Run: headless pygame with SDL's dummy video driver; simulated clock (each Clock.tick advances the game by its frame time, no real sleeping); random seed 0; keys injected as events and as key.get_pressed() state; no mouse input.
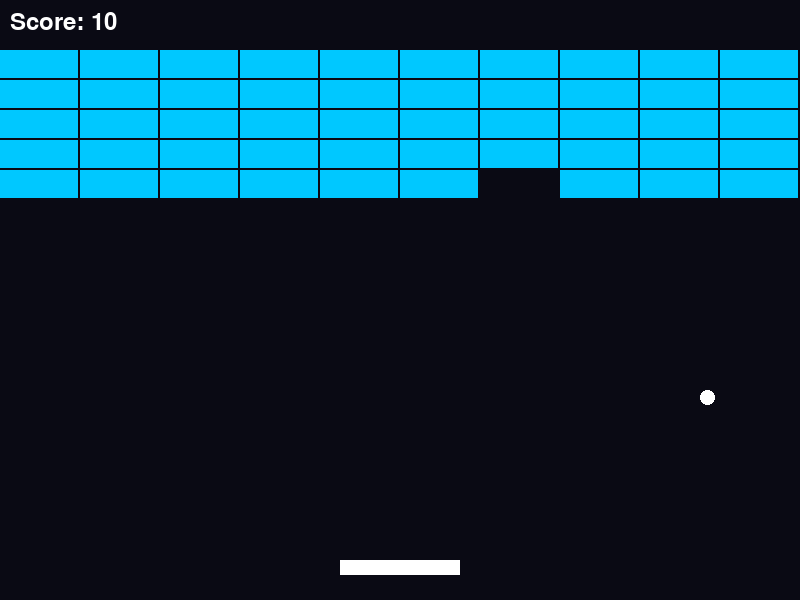
Frame 1 of 4 · flips 1–60 · no input
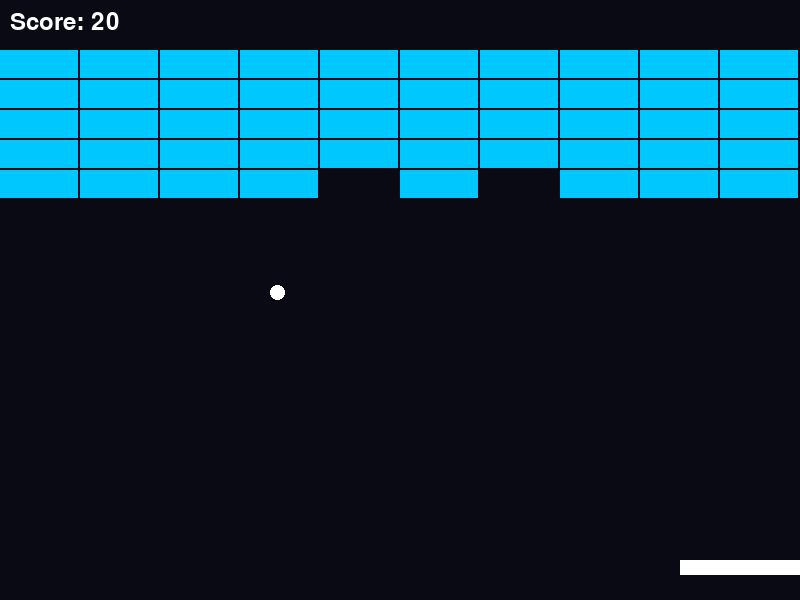
Frame 2 of 4 · flips 61–180 · tapped SPACE, RETURN · held RIGHT (→), D
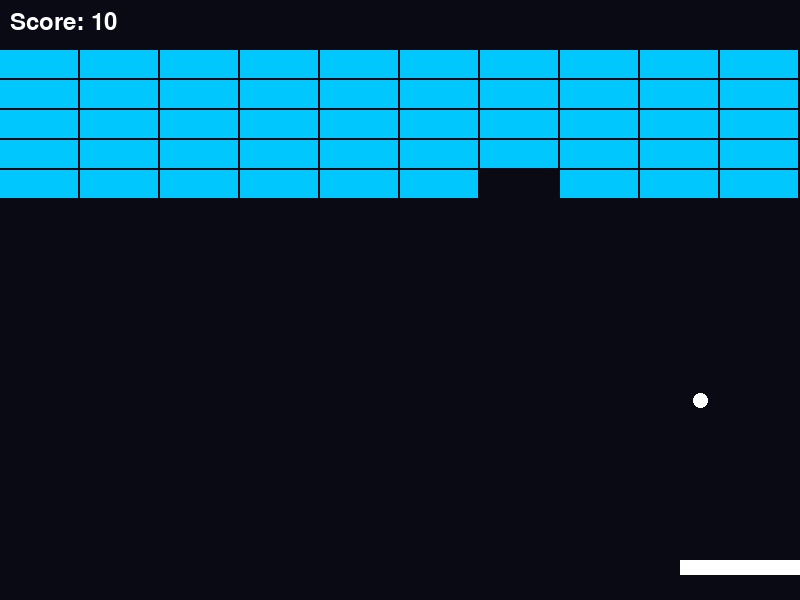
Frame 3 of 4 · flips 181–300 · held DOWN (↓), S
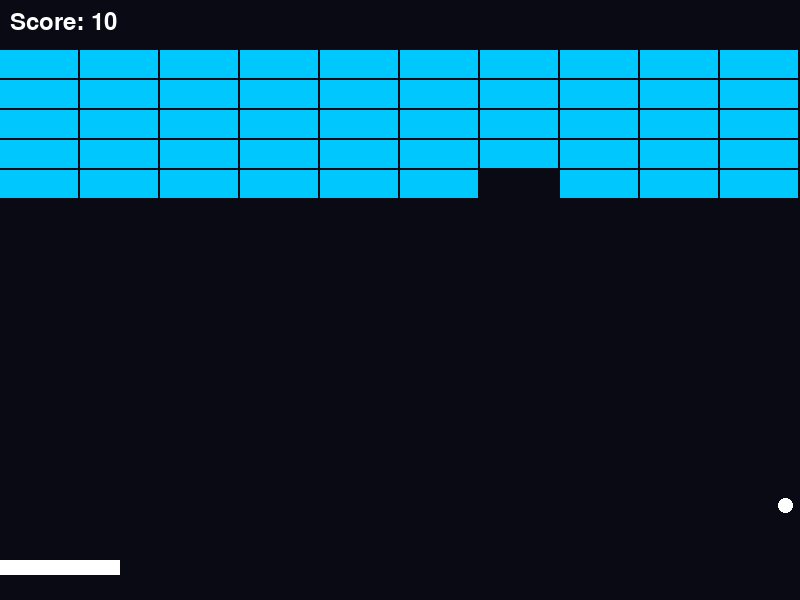
Frame 4 of 4 · flips 301–420 · held LEFT (←), A, UP (↑), W

The pygame program that drew these frames:

import pygame

pygame.init()

WIDTH, HEIGHT = 800, 600
screen = pygame.display.set_mode((WIDTH, HEIGHT))
pygame.display.set_caption("Brick Breaker")

clock = pygame.time.Clock()

# -----------------------------
# PADDLE
# -----------------------------
paddle = pygame.Rect(WIDTH//2 - 60, HEIGHT - 40, 120, 15)
paddle_speed = 8

# -----------------------------
# BALL
# -----------------------------
ball = pygame.Rect(WIDTH//2, HEIGHT//2, 15, 15)
ball_dx = 5
ball_dy = -5

# -----------------------------
# BRICKS
# -----------------------------
brick_rows = 5
brick_cols = 10
brick_w = WIDTH // brick_cols
brick_h = 30

bricks = []

def create_bricks():
    b = []
    for row in range(brick_rows):
        for col in range(brick_cols):
            rect = pygame.Rect(col * brick_w, row * brick_h + 50, brick_w - 2, brick_h - 2)
            b.append(rect)
    return b

bricks = create_bricks()

# -----------------------------
# SCORE
# -----------------------------
score = 0
font = pygame.font.SysFont(None, 36)

def reset():
    global ball, ball_dx, ball_dy, bricks, score
    ball.center = (WIDTH//2, HEIGHT//2)
    ball_dx = 5
    ball_dy = -5
    bricks = create_bricks()
    score = 0

# -----------------------------
# GAME LOOP
# -----------------------------
running = True

while running:
    clock.tick(60)
    screen.fill((10, 10, 20))

    # EVENTS
    for event in pygame.event.get():
        if event.type == pygame.QUIT:
            running = False

    # -----------------------------
    # INPUT
    # -----------------------------
    keys = pygame.key.get_pressed()

    if keys[pygame.K_LEFT]:
        paddle.x -= paddle_speed
    if keys[pygame.K_RIGHT]:
        paddle.x += paddle_speed

    # clamp paddle
    paddle.x = max(0, min(WIDTH - paddle.width, paddle.x))

    # -----------------------------
    # BALL MOVE
    # -----------------------------
    ball.x += ball_dx
    ball.y += ball_dy

    # wall bounce
    if ball.left <= 0 or ball.right >= WIDTH:
        ball_dx *= -1

    if ball.top <= 0:
        ball_dy *= -1

    # bottom = lose/reset
    if ball.bottom >= HEIGHT:
        reset()

    # -----------------------------
    # PADDLE COLLISION
    # -----------------------------
    if ball.colliderect(paddle):
        ball_dy *= -1
        ball.y = paddle.y - ball.height

    # -----------------------------
    # BRICK COLLISION
    # -----------------------------
    hit_index = ball.collidelist(bricks)

    if hit_index != -1:
        hit_brick = bricks.pop(hit_index)
        ball_dy *= -1
        score += 10

    # -----------------------------
    # WIN CONDITION
    # -----------------------------
    if len(bricks) == 0:
        reset()

    # -----------------------------
    # DRAW BRICKS
    # -----------------------------
    for b in bricks:
        pygame.draw.rect(screen, (0, 200, 255), b)

    # paddle + ball
    pygame.draw.rect(screen, (255, 255, 255), paddle)
    pygame.draw.ellipse(screen, (255, 255, 255), ball)

    # score
    text = font.render(f"Score: {score}", True, (255, 255, 255))
    screen.blit(text, (10, 10))

    pygame.display.flip()

pygame.quit()
